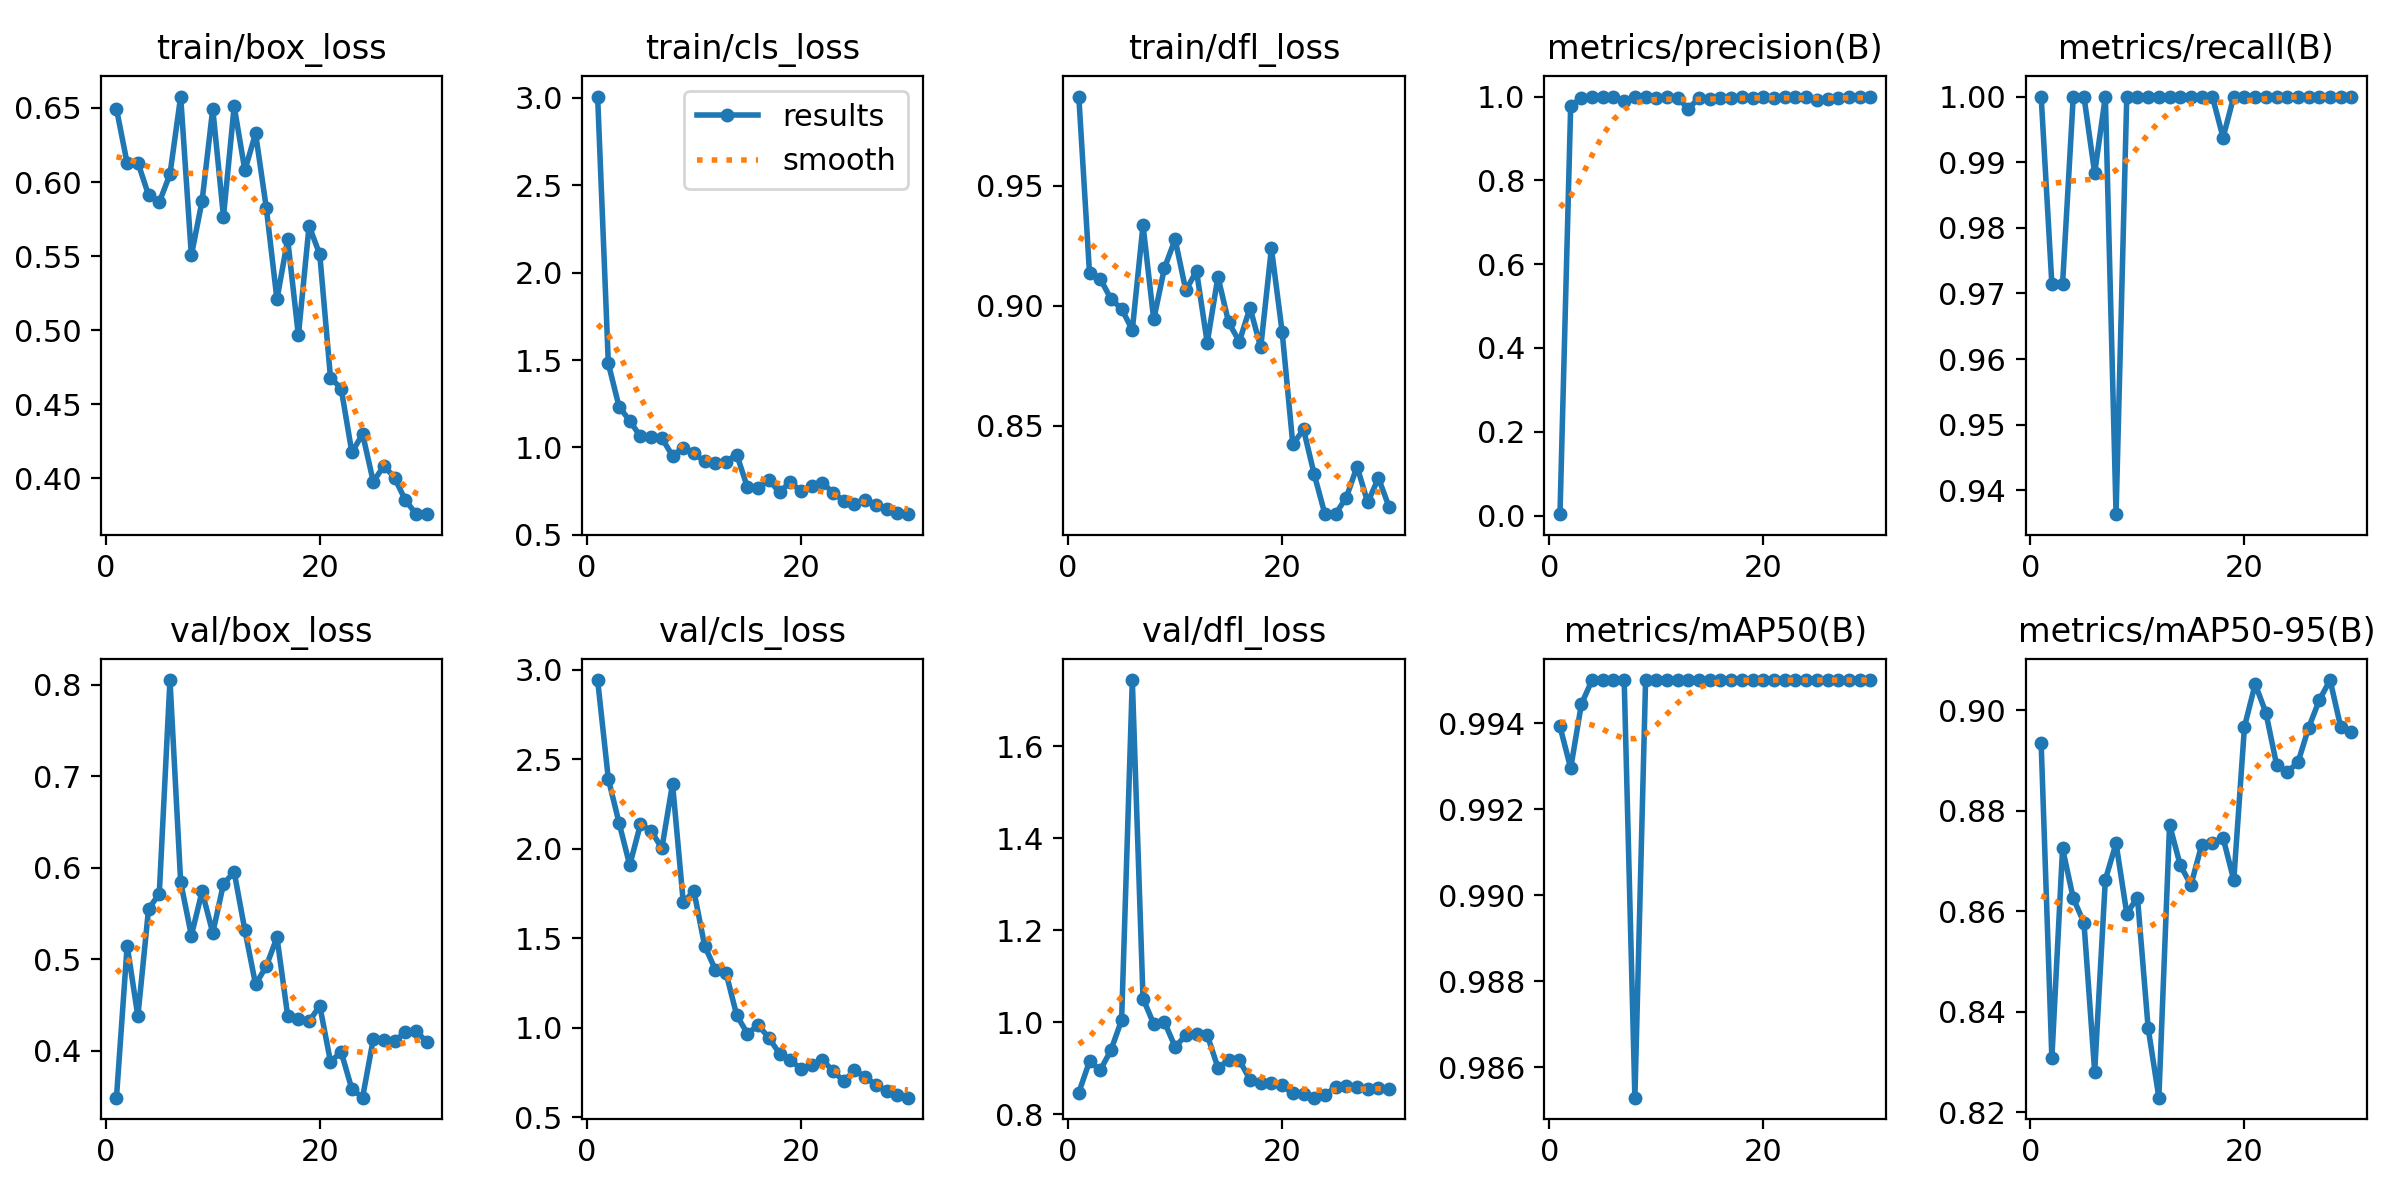

The data file committed next to this chart (first rows):
epoch, time, train/box_loss, train/cls_loss, train/dfl_loss, metrics/precision(B), metrics/recall(B), metrics/mAP50(B), metrics/mAP50-95(B), val/box_loss, val/cls_loss, val/dfl_loss, lr/pg0, lr/pg1, lr/pg2
1, 36.34, 0.6495, 3.008, 0.9872, 0.00343, 1, 0.9939, 0.8934, 0.3486, 2.943, 0.8473, 0.00014, 0.00014, 0.00014
2, 71.88, 0.6127, 1.481, 0.9135, 0.9784, 0.9714, 0.9929, 0.8308, 0.5148, 2.39, 0.9152, 0.0002901, 0.0002901, 0.0002901
3, 108.5, 0.6132, 1.234, 0.9113, 0.9961, 0.9714, 0.9944, 0.8725, 0.4376, 2.145, 0.8956, 0.0004296, 0.0004296, 0.0004296
4, 145, 0.5911, 1.152, 0.9028, 0.9986, 1, 0.995, 0.8626, 0.5547, 1.908, 0.9393, 0.0005586, 0.0005586, 0.0005586
5, 180.6, 0.5863, 1.063, 0.8987, 0.9984, 1, 0.995, 0.8577, 0.5714, 2.136, 1.005, 0.000677, 0.000677, 0.000677
6, 217, 0.6052, 1.061, 0.8899, 1, 0.9883, 0.995, 0.8281, 0.8049, 2.1, 1.744, 0.0007849, 0.0007849, 0.0007849
7, 253.9, 0.6577, 1.054, 0.9335, 0.989, 1, 0.995, 0.8663, 0.5843, 2.002, 1.052, 0.0008822, 0.0008822, 0.0008822
8, 291.6, 0.5504, 0.9518, 0.8942, 1, 0.9364, 0.9853, 0.8735, 0.5258, 2.362, 0.9964, 0.0009689, 0.0009689, 0.0009689
9, 328.7, 0.5872, 0.9988, 0.9157, 0.9997, 1, 0.995, 0.8595, 0.5739, 1.701, 1.001, 0.001045, 0.001045, 0.001045
10, 366.2, 0.6494, 0.9666, 0.9276, 0.9968, 1, 0.995, 0.8627, 0.5286, 1.762, 0.9468, 0.001111, 0.001111, 0.001111
11, 402.8, 0.5766, 0.9209, 0.9064, 0.9978, 1, 0.995, 0.8367, 0.5821, 1.457, 0.9715, 0.001166, 0.001166, 0.001166
12, 439.9, 0.6512, 0.9123, 0.9144, 0.9961, 1, 0.995, 0.8229, 0.5952, 1.323, 0.9756, 0.00121, 0.00121, 0.00121
13, 476.4, 0.6079, 0.9193, 0.8845, 0.971, 1, 0.995, 0.8772, 0.5316, 1.305, 0.9724, 0.001208, 0.001208, 0.001208
14, 514.9, 0.6329, 0.9596, 0.912, 0.9971, 1, 0.995, 0.8691, 0.4724, 1.068, 0.9014, 0.001142, 0.001142, 0.001142
15, 552.2, 0.5827, 0.7713, 0.893, 0.9935, 1, 0.995, 0.8652, 0.4922, 0.9665, 0.9172, 0.001076, 0.001076, 0.001076
16, 589.8, 0.5208, 0.7659, 0.8851, 0.996, 1, 0.995, 0.8732, 0.5237, 1.013, 0.9178, 0.00101, 0.00101, 0.00101
17, 626.3, 0.5613, 0.8145, 0.8991, 0.9971, 1, 0.995, 0.8736, 0.4382, 0.9439, 0.8751, 0.000944, 0.000944, 0.000944
18, 662.8, 0.4964, 0.7433, 0.8826, 1, 0.9938, 0.995, 0.8746, 0.4346, 0.8536, 0.8681, 0.000878, 0.000878, 0.000878
19, 700.1, 0.5704, 0.8036, 0.9239, 0.9963, 1, 0.995, 0.8662, 0.432, 0.8195, 0.869, 0.000812, 0.000812, 0.000812
20, 736.3, 0.5511, 0.7497, 0.8891, 0.998, 1, 0.995, 0.8967, 0.449, 0.7686, 0.8628, 0.000746, 0.000746, 0.000746
21, 774.5, 0.4679, 0.7806, 0.8421, 0.9967, 1, 0.995, 0.9052, 0.3879, 0.7925, 0.8457, 0.00068, 0.00068, 0.00068
22, 810.1, 0.4605, 0.7995, 0.8484, 0.998, 1, 0.995, 0.8995, 0.3984, 0.8185, 0.844, 0.000614, 0.000614, 0.000614
23, 845.4, 0.4174, 0.7407, 0.8296, 0.998, 1, 0.995, 0.8892, 0.358, 0.7585, 0.8362, 0.000548, 0.000548, 0.000548
24, 882.8, 0.4298, 0.6951, 0.8131, 0.9978, 1, 0.995, 0.8877, 0.3488, 0.6988, 0.8426, 0.000482, 0.000482, 0.000482
25, 919.6, 0.3976, 0.6765, 0.8132, 0.9921, 1, 0.995, 0.8896, 0.4126, 0.762, 0.8587, 0.000416, 0.000416, 0.000416
26, 957.7, 0.4085, 0.6988, 0.82, 0.995, 1, 0.995, 0.8966, 0.4114, 0.7255, 0.8607, 0.00035, 0.00035, 0.00035
27, 995.2, 0.4001, 0.6723, 0.8329, 0.9971, 1, 0.995, 0.9021, 0.4108, 0.6774, 0.8584, 0.000284, 0.000284, 0.000284
28, 1032, 0.3851, 0.6502, 0.8179, 0.9979, 1, 0.995, 0.906, 0.42, 0.6428, 0.8543, 0.000218, 0.000218, 0.000218
29, 1069, 0.3759, 0.6262, 0.8281, 0.9983, 1, 0.995, 0.8966, 0.4219, 0.6218, 0.8577, 0.000152, 0.000152, 0.000152
30, 1105, 0.3757, 0.6185, 0.816, 0.9984, 1, 0.995, 0.8957, 0.409, 0.6082, 0.8547, 8.6e-05, 8.6e-05, 8.6e-05
